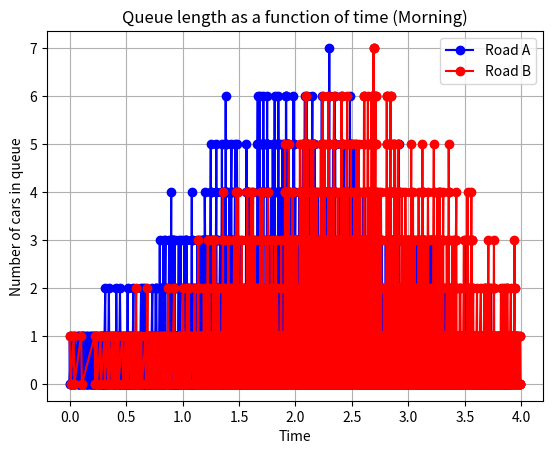
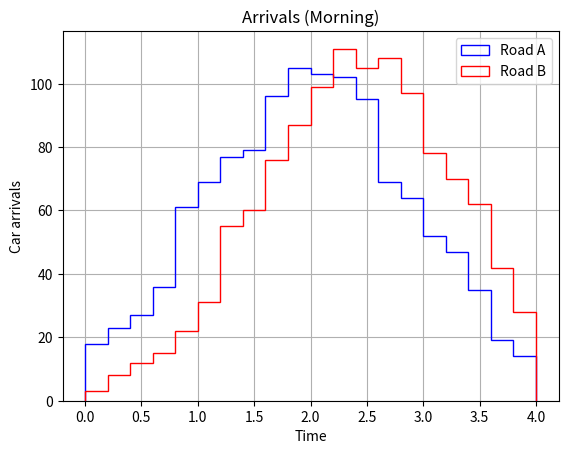
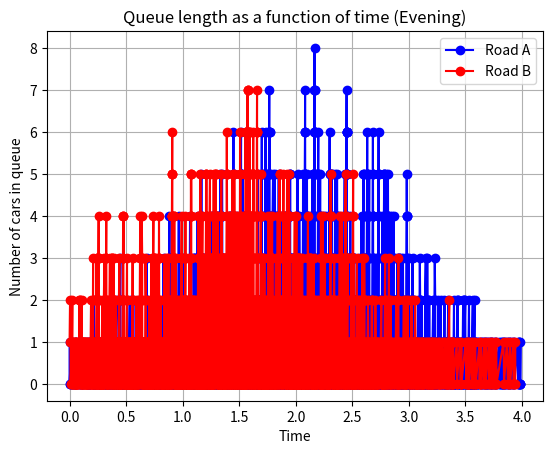
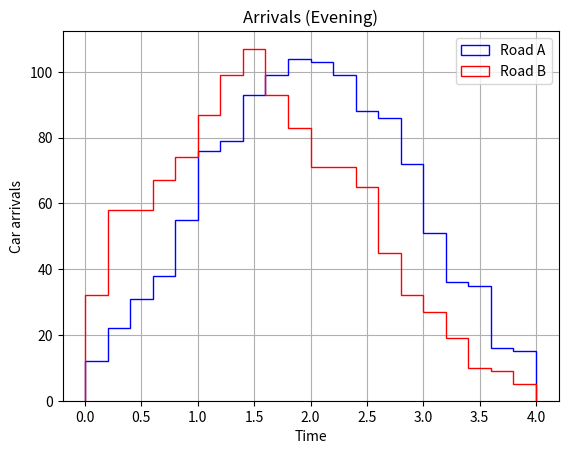

Write the Python code that produced these figures, in order.
from scipy import stats
from enum import IntEnum
import matplotlib.pyplot as plt
import time
import numpy as np

def nowStr():
    return time.strftime('%H h, %M min', time.gmtime(NOW))

def timeStr():
    return 'Morning' if morning else 'Evening'

############################################################################################

# CONSTANTS
SERVICETIME = 2         # fixed service time of 2 seconds
LIGHTSCHANGETIME = 30   # fixed lights interval of 30 seconds
TIMELIMIT = 14400       # maximum time of 4 hours (14400 seconds)

class Road(IntEnum):
    A = 0               # Road A
    B = 1               # Road B

class EVT(IntEnum):
    ARRIVAL = 0         # Arrival event
    START_S = 1         # Start service event
    END_S = 2           # End service event
    LIGHTSCHANGE = 3    # Light change event

############################################################################################

def addPlot1Values():
    global plot1
    plot1[0].append(NOW / 3600)     # current time
    plot1[1].append(qLen)           # car count in service node

def addPlot2Values():
    global plot2
    plot2.append(NOW / 3600)        # time of arrival

############################################################################################

def getInterarrivalTime():
    iat = 0
    while iat < 1 or iat > 10:
        iat = (np.random.exponential(2))  # generate iat from exponential distribution
    return iat / stats.norm.pdf(NOW / 3600, loc=iatMeans[road], scale=iatStdevs[road])

def scheduleEvent(eventType, eventTime):
    eventList.append([eventType, eventTime])

def arrival():
    global totalARR, totalIAT, qLen

    # for the next car...
    iat = getInterarrivalTime()
    scheduleEvent(EVT.ARRIVAL, NOW + iat)  # schedule arrival of next car
    totalARR += 1       # 1 more car arrived
    totalIAT += iat     # added to total inter-arrival times

    # for the current car...
    qLen += 1
    if not serverBusy: # schedule service start of current car if server is not busy
        if greenLights:
            scheduleEvent(EVT.START_S, NOW)
        elif qLen == 1:  # if only 1 car, schedule its service to closest lights change
            nextLightChange = next(event[1] for event in eventList if event[0] == EVT.LIGHTSCHANGE)
            scheduleEvent(EVT.START_S, nextLightChange)

    # add plot values and output to file
    addPlot1Values()  # for queue length vs. time plot
    addPlot2Values()  # for time of arrival
    FILE.write('Car arrived.   (QLen: %d) (Time: %s) [Next in %f time]\n' % (qLen, nowStr(), iat))

def startservice():
    global qLen, serverBusy

    qLen -= 1                                    # car left the queue
    serverBusy = True                            # server now busy
    scheduleEvent(EVT.END_S, NOW + SERVICETIME)  # schedule service end of current car

    # add plot values and output to file
    addPlot1Values()  # for queue length vs. time plot
    FILE.write('Service start. (QLen: %d) (Time: %s)\n' % (qLen, nowStr()))

def endservice():
    global serverBusy

    serverBusy = False                      # server now free
    if qLen > 0 and greenLights:
        scheduleEvent(EVT.START_S, NOW)     # schedule next car service

    # add plot values and output to file
    addPlot1Values()  # for queue length vs. time plot
    FILE.write('Service end.   (QLen: %d) (Time: %s)\n' % (qLen, nowStr()))

def lightschange():
    global greenLights
    greenLights = not greenLights
    scheduleEvent(EVT.LIGHTSCHANGE, NOW + LIGHTSCHANGETIME)  # schedule lights change

    # output to file
    FILE.write('Lights change. (QLen: %d) (Time: %s)\n' % (qLen, nowStr()))

############################################################################################

def initialize(theRoad: Road, fileSuffix: str):
    global NOW, eventList, qLen, serverBusy, greenLights, road
    global plot1, plot2, totalARR, totalIAT, FILE

    NOW = 0                         # current time
    eventList = []                  # [eventType, eventTime]
    road = theRoad                  # the road

    qLen = 0                        # length of car queues
    serverBusy = False              # indicates if server is busy; initially idle
    greenLights = (road == Road.A)  # indicates if road is green (T) or red (F)

    plot1 = [[], []]                # values for car count vs. time plot
    plot2 = []                      # values of time of arrivals

    totalARR = 0                    # total arrivals
    totalIAT = 0                    # total inter-arrival time

    # open file to log event details to
    FILE = open('task2_Output_' + fileSuffix + '.txt', 'w')

    scheduleEvent(EVT.ARRIVAL, NOW)  # arrival of 1st car
    scheduleEvent(EVT.LIGHTSCHANGE, NOW + LIGHTSCHANGETIME)  # event for 1st lights change

def runSimulation() -> ([[int], [int]], [float]):
    global NOW, eventList

    # Note: event list contains at least 1 event, a change lights event
    while NOW <= TIMELIMIT or len(eventList) > 1:
        eventList = sorted(eventList, key=lambda x: x[1])      # sort by event time
        firstEvent = eventList.pop(0)                          # get first event
        NOW = firstEvent[1]                                    # update time
        if firstEvent[0] == EVT.ARRIVAL and NOW <= TIMELIMIT:  # no more arrivals after limit
            arrival()  # car arrived
        elif firstEvent[0] == EVT.START_S:
            startservice()  # start car service
        elif firstEvent[0] == EVT.END_S:
            endservice()  # end car service
        elif firstEvent[0] == EVT.LIGHTSCHANGE:
            lightschange()  # lights swap

    # close event details file
    FILE.close()

    # calculations
    arrivalRate = totalARR / totalIAT   # arrival rate
    serviceRate = 1 / SERVICETIME       # service rate
    print('Calculations for Road ' + ('A ' if road == Road.A else 'B ') + '(' + timeStr() + '):')
    print('\tArrival rate: %f' % arrivalRate)
    print('\tService rate: %f' % serviceRate)
    print('\tTraffic intensity: %f' % (arrivalRate / serviceRate))
    print()

    return plot1, plot2

def plots(plt1, plt2):
    # qLen vs. time plot
    plt.figure()
    plt.plot(plt1[0][0], plt1[0][1], '-bo', label='Road A')
    plt.plot(plt1[1][0], plt1[1][1], '-ro', label='Road B')
    plt.ylabel('Number of cars in queue')
    plt.xlabel('Time')
    plt.title('Queue length as a function of time (' + timeStr() + ')')
    plt.legend()
    plt.grid()

    # arrivals vs. time plot
    plt.figure()
    plt.hist(plt2[0], bins=20, range=[0,4], histtype='step', color='blue', label='Road A')
    plt.hist(plt2[1], bins=20, range=[0,4], histtype='step', color='red', label='Road B')
    plt.ylabel('Car arrivals')
    plt.xlabel('Time')
    plt.title('Arrivals (' + timeStr() + ')')
    plt.legend()
    plt.grid()

############################################################################################

def fullSimulationWithPlots(timePeriod: bool, means: [float, float], stdevs: [float, float]):
    global morning, iatMeans, iatStdevs
    morning = timePeriod
    iatMeans = means
    iatStdevs = stdevs

    initialize(Road.A, timeStr() + '_A')             # Initialize
    (plot1_1, plot2_1) = runSimulation()             # Road A
    initialize(Road.B, timeStr() + '_B')             # Initialize
    (plot1_2, plot2_2) = runSimulation()             # Road B
    plots((plot1_1, plot1_2), (plot2_1, plot2_2))    # Plot

fullSimulationWithPlots(True, [2, 2.5], [1, 0.95])   # Morning
fullSimulationWithPlots(False, [2, 1.5], [0.95, 1])  # Evening
plt.show()  # show plots
